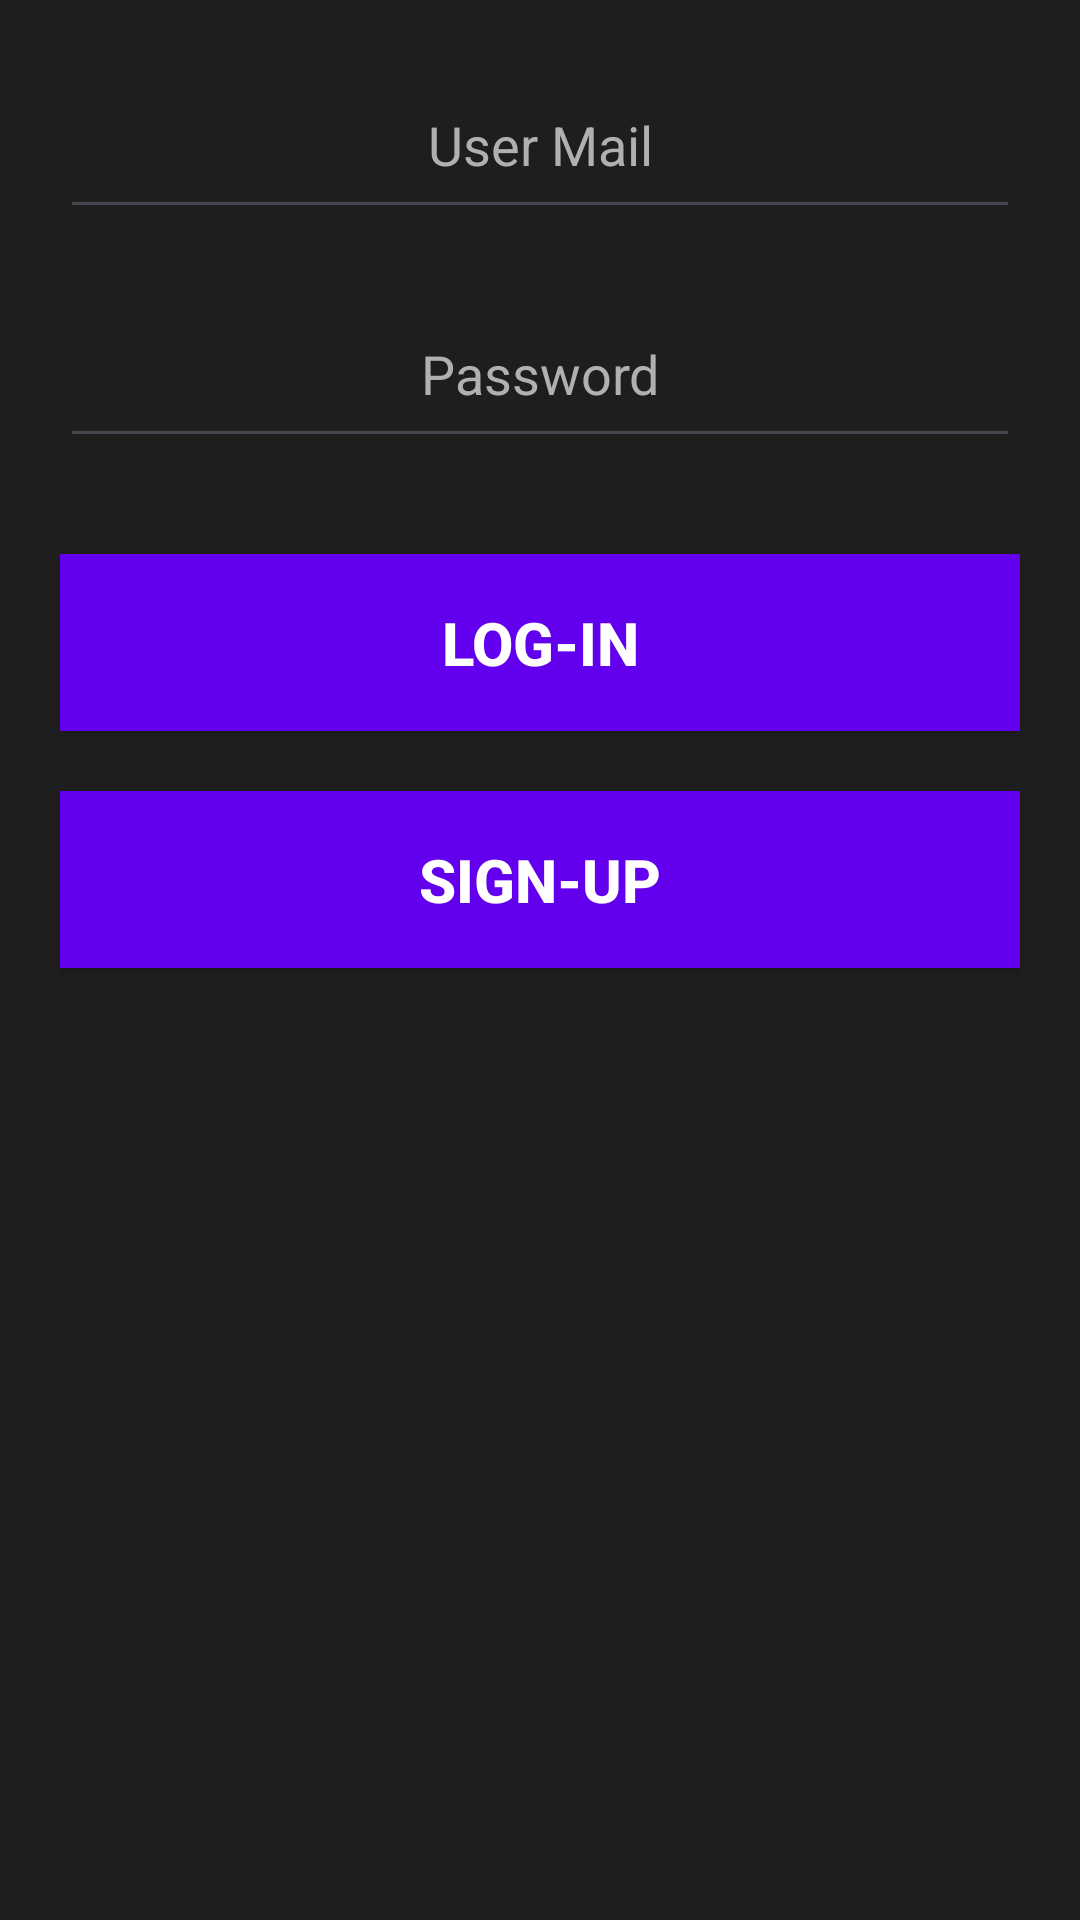

Layout XML and referenced resources for this Android screen:
<!-- AndroidManifest.xml: application theme Theme.FinalProject_VideoGames -->
<!-- res/layout/fragment_login_or_signup.xml -->
<?xml version="1.0" encoding="utf-8"?>
<LinearLayout xmlns:android="http://schemas.android.com/apk/res/android"
    xmlns:tools="http://schemas.android.com/tools"
    android:layout_width="match_parent"
    android:layout_height="match_parent"
    android:orientation="vertical"
    android:padding="20dp"
    android:background="#1E1E1E"
    tools:context=".fragments.login_or_signup">

    <EditText
        android:id="@+id/userMail"
        android:layout_width="match_parent"
        android:layout_height="wrap_content"
        android:layout_marginBottom="20dp"
        android:hint="User Mail"
        android:inputType="text"
        android:textColorHint="#B0B0B0"
        android:textColor="#FFFFFF"
        android:textSize="18sp"
        android:padding="16dp"
        android:gravity="center" />

    <EditText
        android:id="@+id/password"
        android:layout_width="match_parent"
        android:layout_height="wrap_content"
        android:layout_marginBottom="20dp"
        android:hint="Password"
        android:inputType="textPassword"
        android:textColorHint="#B0B0B0"
        android:textColor="#FFFFFF"
        android:textSize="18sp"
        android:padding="16dp"
        android:gravity="center" />

    <Button
        android:id="@+id/loginBtn"
        android:layout_width="match_parent"
        android:layout_height="wrap_content"
        android:layout_marginTop="12dp"
        android:background="#6200EE"
        android:text="Log-in"
        android:textSize="20sp"
        android:textColor="#FFFFFF"
        android:textStyle="bold"
        android:padding="16dp"
        android:gravity="center" />

    <Button
        android:id="@+id/signupBtn"
        android:layout_width="match_parent"
        android:layout_height="wrap_content"
        android:layout_marginTop="20dp"
        android:background="#6200EE"
        android:text="Sign-up"
        android:textSize="20sp"
        android:textColor="#FFFFFF"
        android:textStyle="bold"
        android:padding="16dp"
        android:gravity="center" />
</LinearLayout>
<!-- resources referenced by this layout -->
<resources>
  <style name="Theme.FinalProject_VideoGames" parent="Base.Theme.FinalProject_VideoGames" />
  <style name="Base.Theme.FinalProject_VideoGames" parent="Theme.Material3.DayNight.NoActionBar">
          
          
      </style>
</resources>
